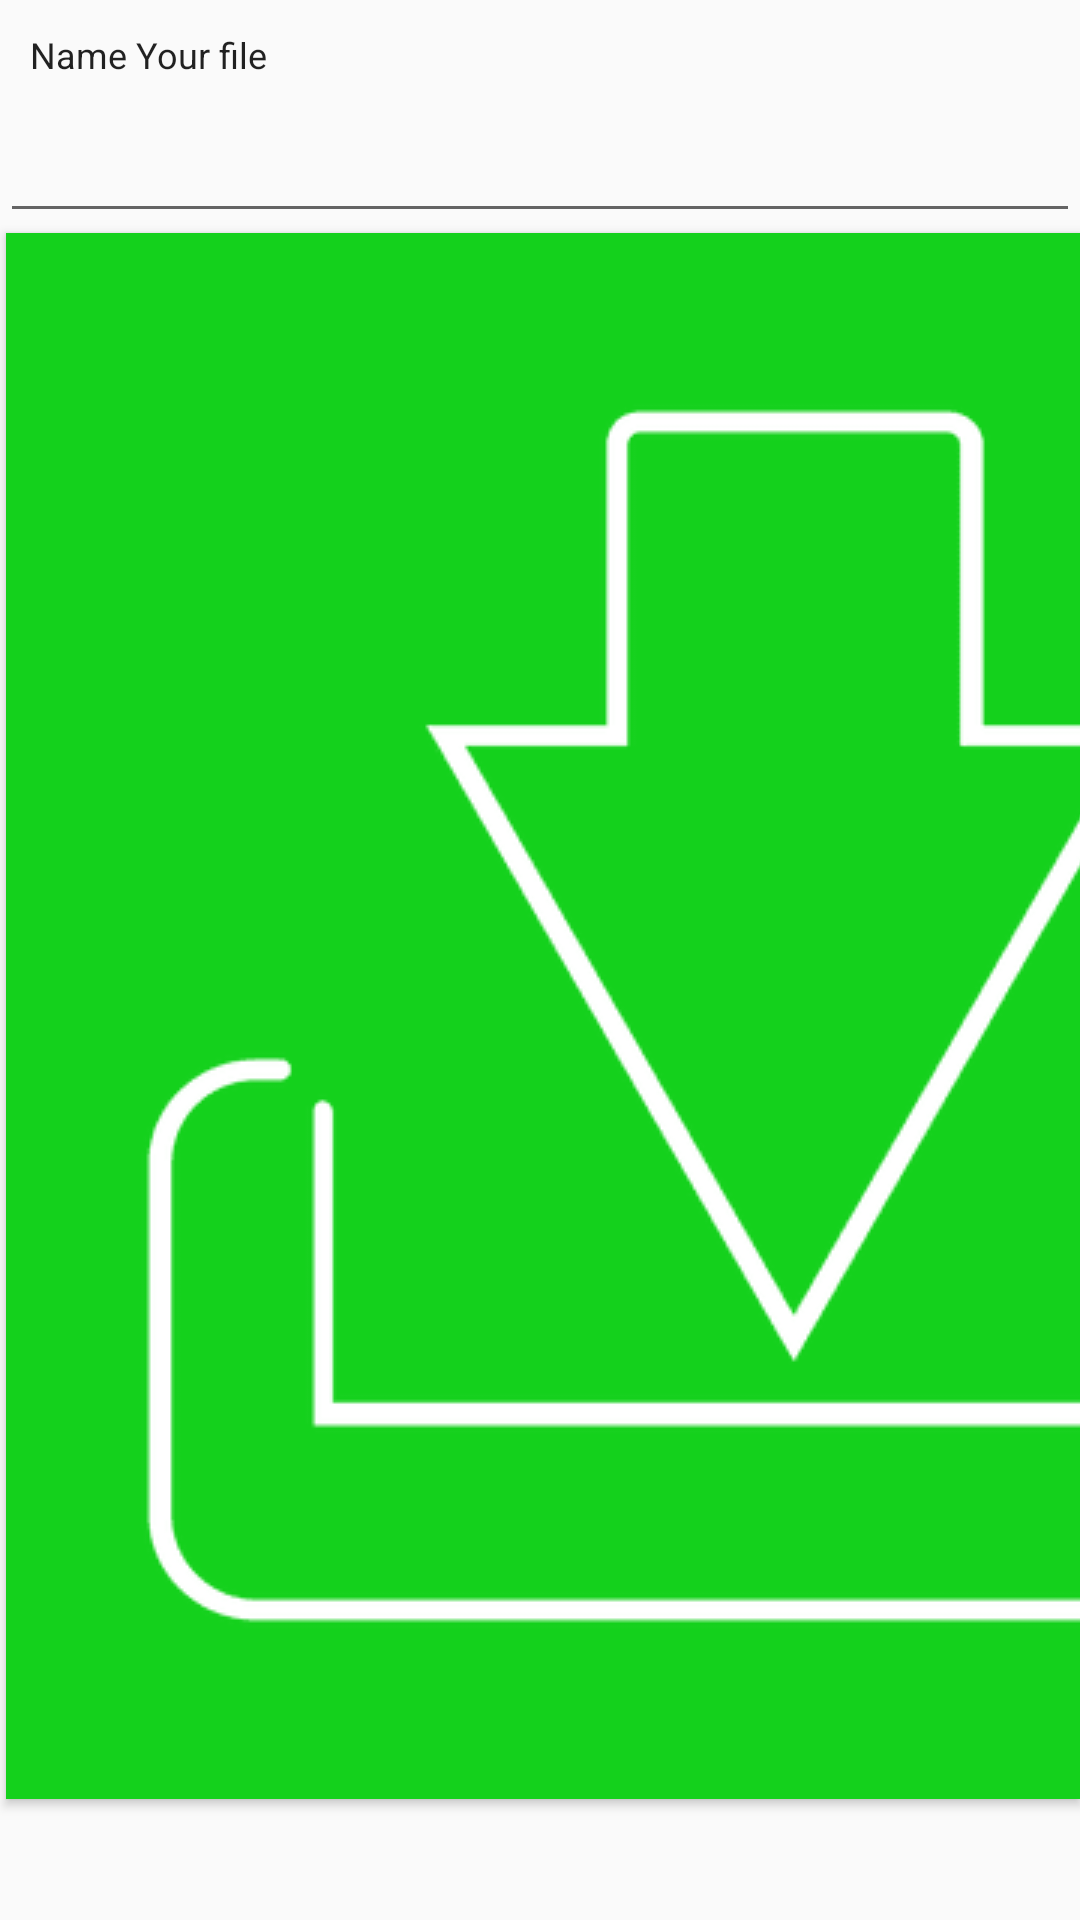

Android layout source for this screen:
<!-- AndroidManifest.xml: application theme AppTheme -->
<!-- res/layout/rename_dialog.xml -->
<androidx.constraintlayout.widget.ConstraintLayout
    xmlns:android="http://schemas.android.com/apk/res/android"
    xmlns:app="http://schemas.android.com/apk/res-auto"
    xmlns:tools="http://schemas.android.com/tools"
    xmlns:card_view="http://schemas.android.com/apk/res-auto"
    android:layout_width="match_parent"
    android:padding="@dimen/_10sdp"
    android:layout_height="match_parent">


    <TextView
        android:id="@+id/tv_film_name_new"
        android:layout_width="match_parent"
        android:layout_height="wrap_content"
        android:padding="10dp"
        android:text="@string/NameYourfile"
        android:textAppearance="?android:textAppearanceLarge"
        android:textSize="12dp"
        app:layout_constraintTop_toTopOf="parent" />

    <EditText
        android:id="@+id/txtFileNameNew"
        android:layout_width="match_parent"
        android:inputType="textMultiLine"
        android:layout_height="wrap_content"
        app:layout_constraintTop_toBottomOf="@+id/tv_film_name_new"></EditText>

    <Button
        card_view:layout_constraintEnd_toEndOf="parent"
        card_view:layout_constraintStart_toStartOf="parent"
            android:id="@+id/btnDownloadNow"
        android:layout_width="0dp"
        android:layout_height="wrap_content"
        android:layout_gravity="right"
        android:layout_marginLeft="2dp"
        android:layout_weight="1"
        android:background="@color/colorAccent"
        android:drawableLeft="@drawable/ic_download"
        android:drawablePadding="5sp"
        android:drawableTint="@color/white"
        android:padding="5dp"
        android:text="@string/Download"
        android:textColor="@color/white"
        app:layout_constraintTop_toBottomOf="@+id/txtFileNameNew" />

</androidx.constraintlayout.widget.ConstraintLayout>
<!-- resources referenced by this layout -->
<resources>
  <color name="colorAccent">#14D11C</color>
  <color name="white">#FFFFFF</color>
  <!-- drawable ic_download: png bitmap (drawable, 3824 bytes) -->
  <string name="Download">Download</string>
  <string name="NameYourfile">Name Your file</string>
  <style name="AppTheme" parent="Theme.AppCompat.Light">
          
          <item name="colorPrimary">@color/colorPrimary</item>
          <item name="colorPrimaryDark">@color/colorPrimaryDark</item>
          <item name="colorAccent">@color/colorAccent</item>
      </style>
  <color name="colorPrimary">#FCFCFC</color>
  <color name="colorPrimaryDark">#D61F06</color>
</resources>
